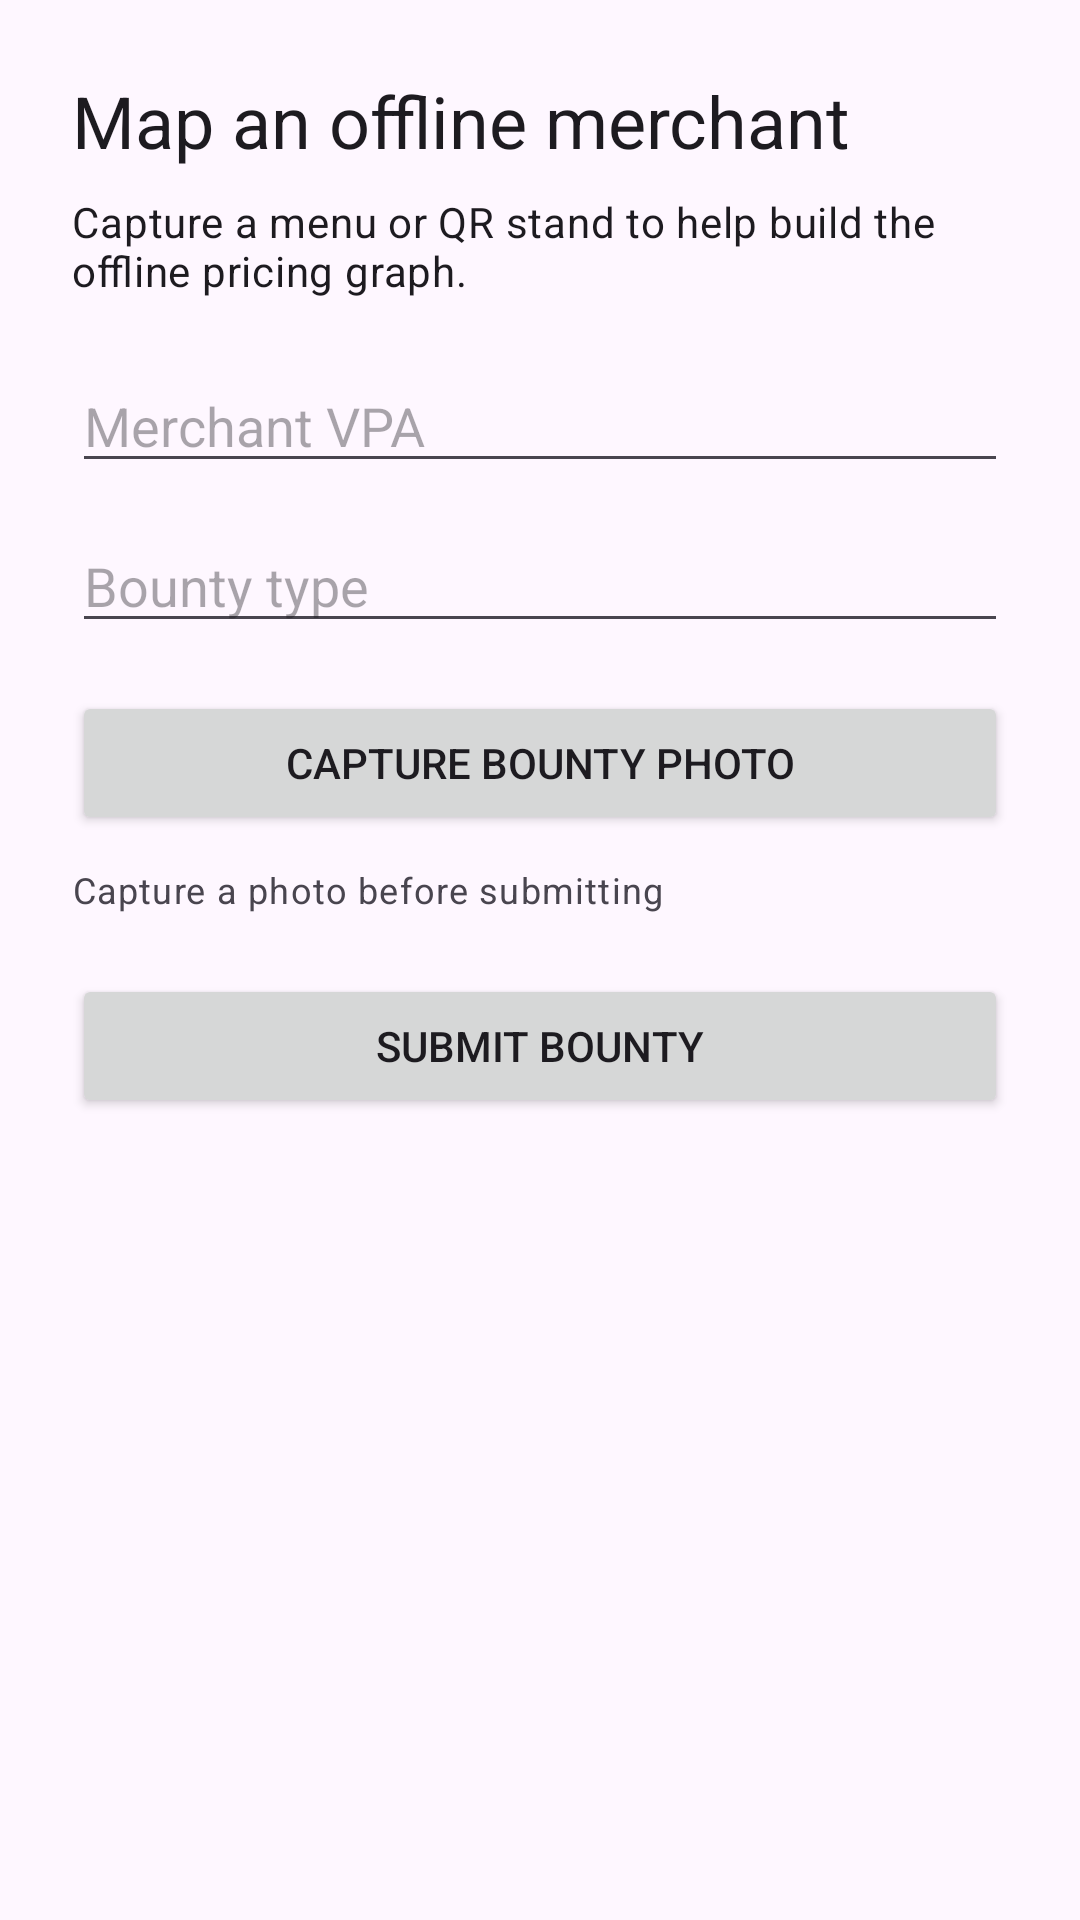

Reconstruct the res/layout file that produces this screen, plus the resources it refers to.
<!-- AndroidManifest.xml: application theme Theme.SocialFinanceCopilot -->
<!-- res/layout/activity_bounty_submission.xml -->
<?xml version="1.0" encoding="utf-8"?>
<ScrollView xmlns:android="http://schemas.android.com/apk/res/android"
    android:layout_width="match_parent"
    android:layout_height="match_parent">

    <LinearLayout
        android:layout_width="match_parent"
        android:layout_height="wrap_content"
        android:orientation="vertical"
        android:padding="24dp">

        <TextView
            android:layout_width="match_parent"
            android:layout_height="wrap_content"
            android:text="@string/bounty_title"
            android:textAppearance="@style/TextAppearance.Material3.HeadlineSmall" />

        <TextView
            android:layout_width="match_parent"
            android:layout_height="wrap_content"
            android:layout_marginTop="8dp"
            android:text="@string/bounty_subtitle"
            android:textAppearance="@style/TextAppearance.Material3.BodyMedium" />

        <EditText
            android:id="@+id/merchantVpaInput"
            android:layout_width="match_parent"
            android:layout_height="wrap_content"
            android:layout_marginTop="20dp"
            android:hint="@string/merchant_vpa_hint" />

        <AutoCompleteTextView
            android:id="@+id/bountyTypeDropdown"
            android:layout_width="match_parent"
            android:layout_height="wrap_content"
            android:layout_marginTop="12dp"
            android:hint="@string/bounty_type_hint" />

        <Button
            android:id="@+id/captureBountyPhotoButton"
            android:layout_width="match_parent"
            android:layout_height="wrap_content"
            android:layout_marginTop="16dp"
            android:text="@string/capture_bounty_photo" />

        <TextView
            android:id="@+id/bountyCaptureStatus"
            android:layout_width="match_parent"
            android:layout_height="wrap_content"
            android:layout_marginTop="10dp"
            android:text="@string/photo_capture_missing"
            android:textAppearance="@style/TextAppearance.Material3.BodySmall" />

        <Button
            android:id="@+id/submitBountyButton"
            android:layout_width="match_parent"
            android:layout_height="wrap_content"
            android:layout_marginTop="20dp"
            android:text="@string/submit_bounty" />
    </LinearLayout>
</ScrollView>
<!-- resources referenced by this layout -->
<resources>
  <string name="bounty_subtitle">Capture a menu or QR stand to help build the offline pricing graph.</string>
  <string name="bounty_title">Map an offline merchant</string>
  <string name="bounty_type_hint">Bounty type</string>
  <string name="capture_bounty_photo">Capture bounty photo</string>
  <string name="merchant_vpa_hint">Merchant VPA</string>
  <string name="photo_capture_missing">Capture a photo before submitting</string>
  <string name="submit_bounty">Submit bounty</string>
  <style name="Theme.SocialFinanceCopilot" parent="Theme.Material3.DayNight.NoActionBar">
          <item name="colorPrimary">#0D5C63</item>
          <item name="colorSecondary">#F4D35E</item>
          <item name="android:statusBarColor" tools:targetApi="l">#0D5C63</item>
      </style>
</resources>
